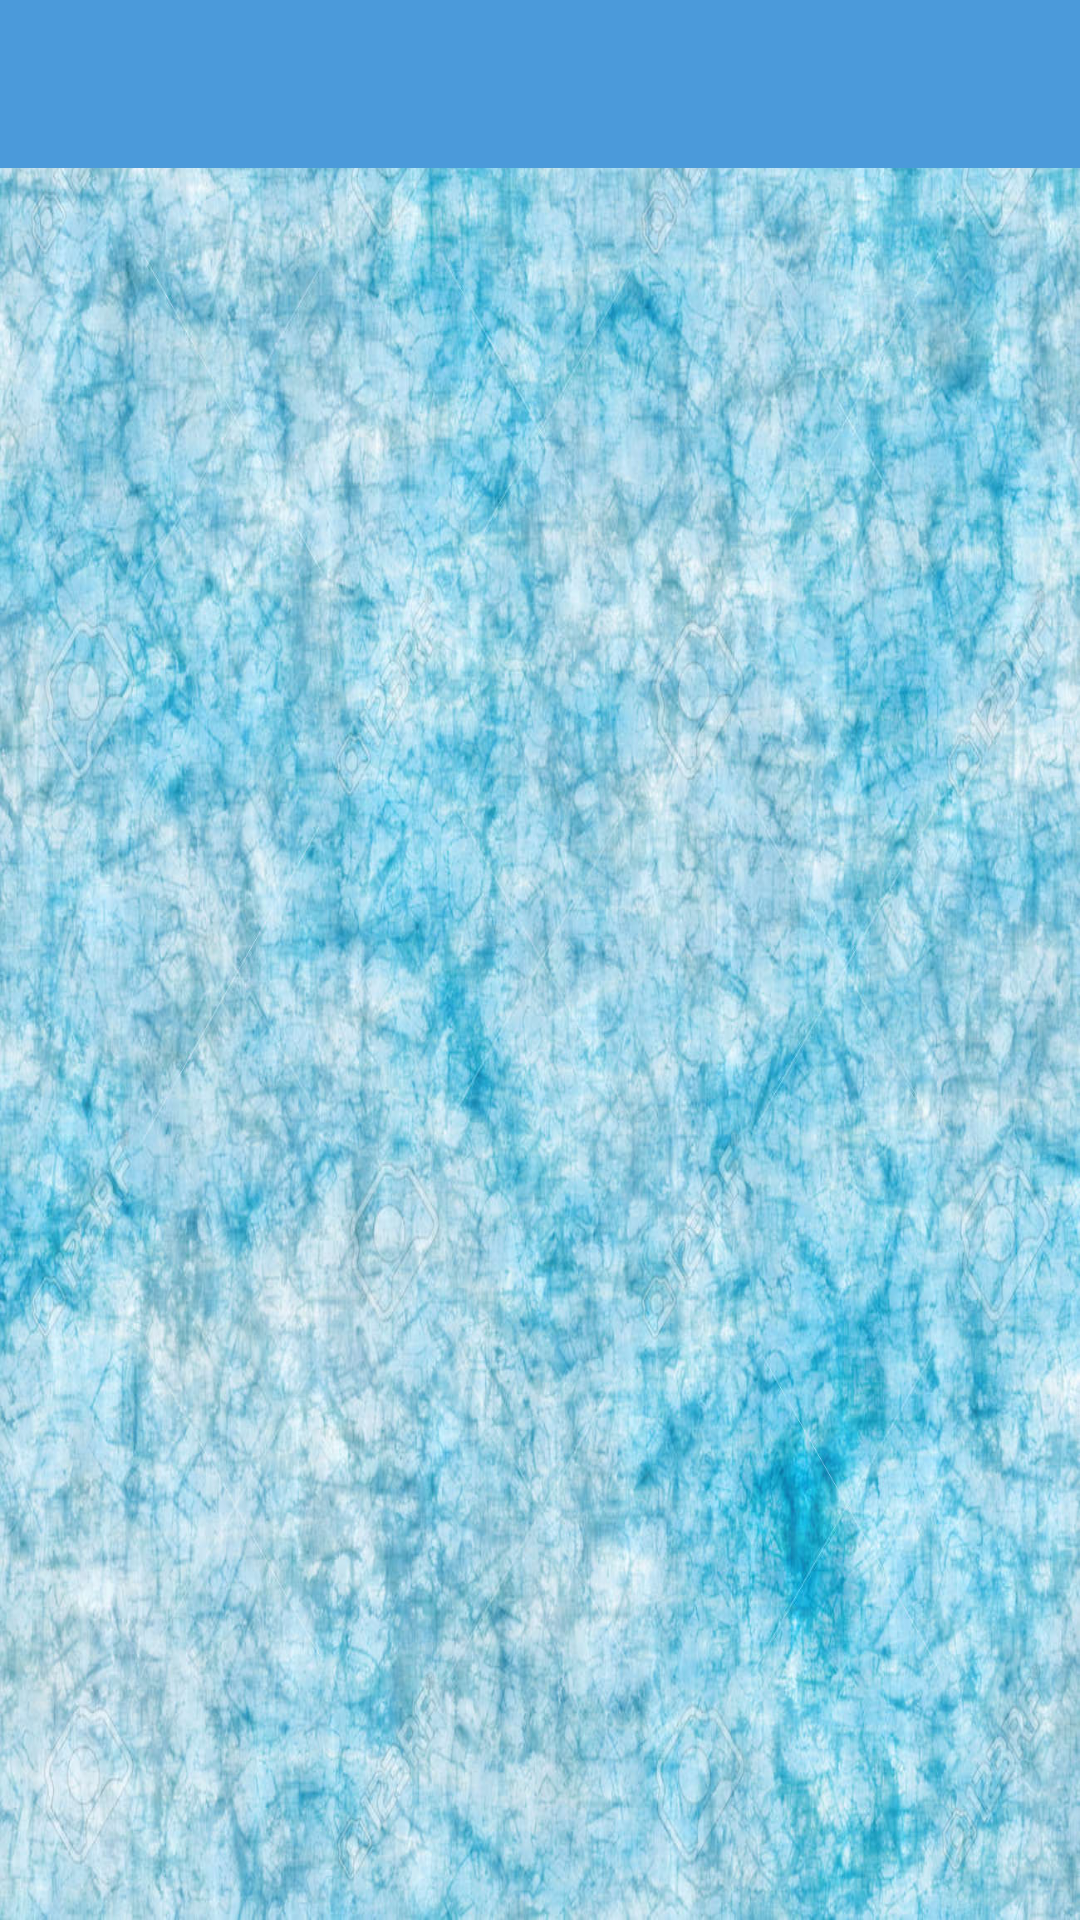

Android layout source for this screen:
<!-- AndroidManifest.xml: application theme Theme.ReactNativeApp -->
<!-- res/layout/coordinator_layout.xml -->
<?xml version="1.0" encoding="utf-8"?>
<androidx.coordinatorlayout.widget.CoordinatorLayout xmlns:android="http://schemas.android.com/apk/res/android"
    android:layout_width="match_parent"
    android:layout_height="match_parent"
    xmlns:app="http://schemas.android.com/apk/res-auto">

    <include
        layout="@layout/activity_home_page"
        android:layout_width="match_parent"
        android:layout_height="match_parent" />

    <androidx.appcompat.widget.Toolbar
        android:id="@+id/toolbar"
        android:layout_width="match_parent"
        android:layout_height="wrap_content"
        android:background="?attr/colorPrimary"
        android:minHeight="?attr/actionBarSize"
        android:theme="@style/ThemeOverlay.MaterialComponents.Dark.ActionBar"
        app:popupTheme="@style/ThemeOverlay.AppCompat.Light" />

</androidx.coordinatorlayout.widget.CoordinatorLayout>
<!-- res/layout/activity_home_page.xml (included above) -->
<?xml version="1.0" encoding="utf-8"?>
<androidx.constraintlayout.widget.ConstraintLayout xmlns:android="http://schemas.android.com/apk/res/android"
    xmlns:app="http://schemas.android.com/apk/res-auto"
    xmlns:tools="http://schemas.android.com/tools"
    android:layout_width="match_parent"
    android:layout_height="match_parent"
    android:background="@drawable/background"
    tools:context=".HomePage" />
<!-- resources referenced by this layout -->
<resources>
  <!-- drawable background: jpg bitmap (drawable-v24, 270624 bytes) -->
  <style name="Theme.ReactNativeApp" parent="Theme.MaterialComponents.DayNight.NoActionBar">
          
          <item name="colorPrimary">#4B9ADA</item>
          <item name="colorPrimaryVariant">#3F51B5</item>
          <item name="colorOnPrimary">@color/white</item>
          
          <item name="colorSecondary">@color/teal_200</item>
          <item name="colorSecondaryVariant">@color/teal_700</item>
          <item name="colorOnSecondary">@color/black</item>
          
          <item name="android:statusBarColor" tools:targetApi="l">?attr/colorPrimaryVariant</item>
          
      </style>
  <!-- not gathered from this repository: default colours our renderer supplied (Android Studio template values) -->
  <color name="teal_200">#FF03DAC5</color>
  <color name="teal_700">#FF018786</color>
  <color name="black">#FF000000</color>
  <color name="white">#FFFFFFFF</color>
</resources>
